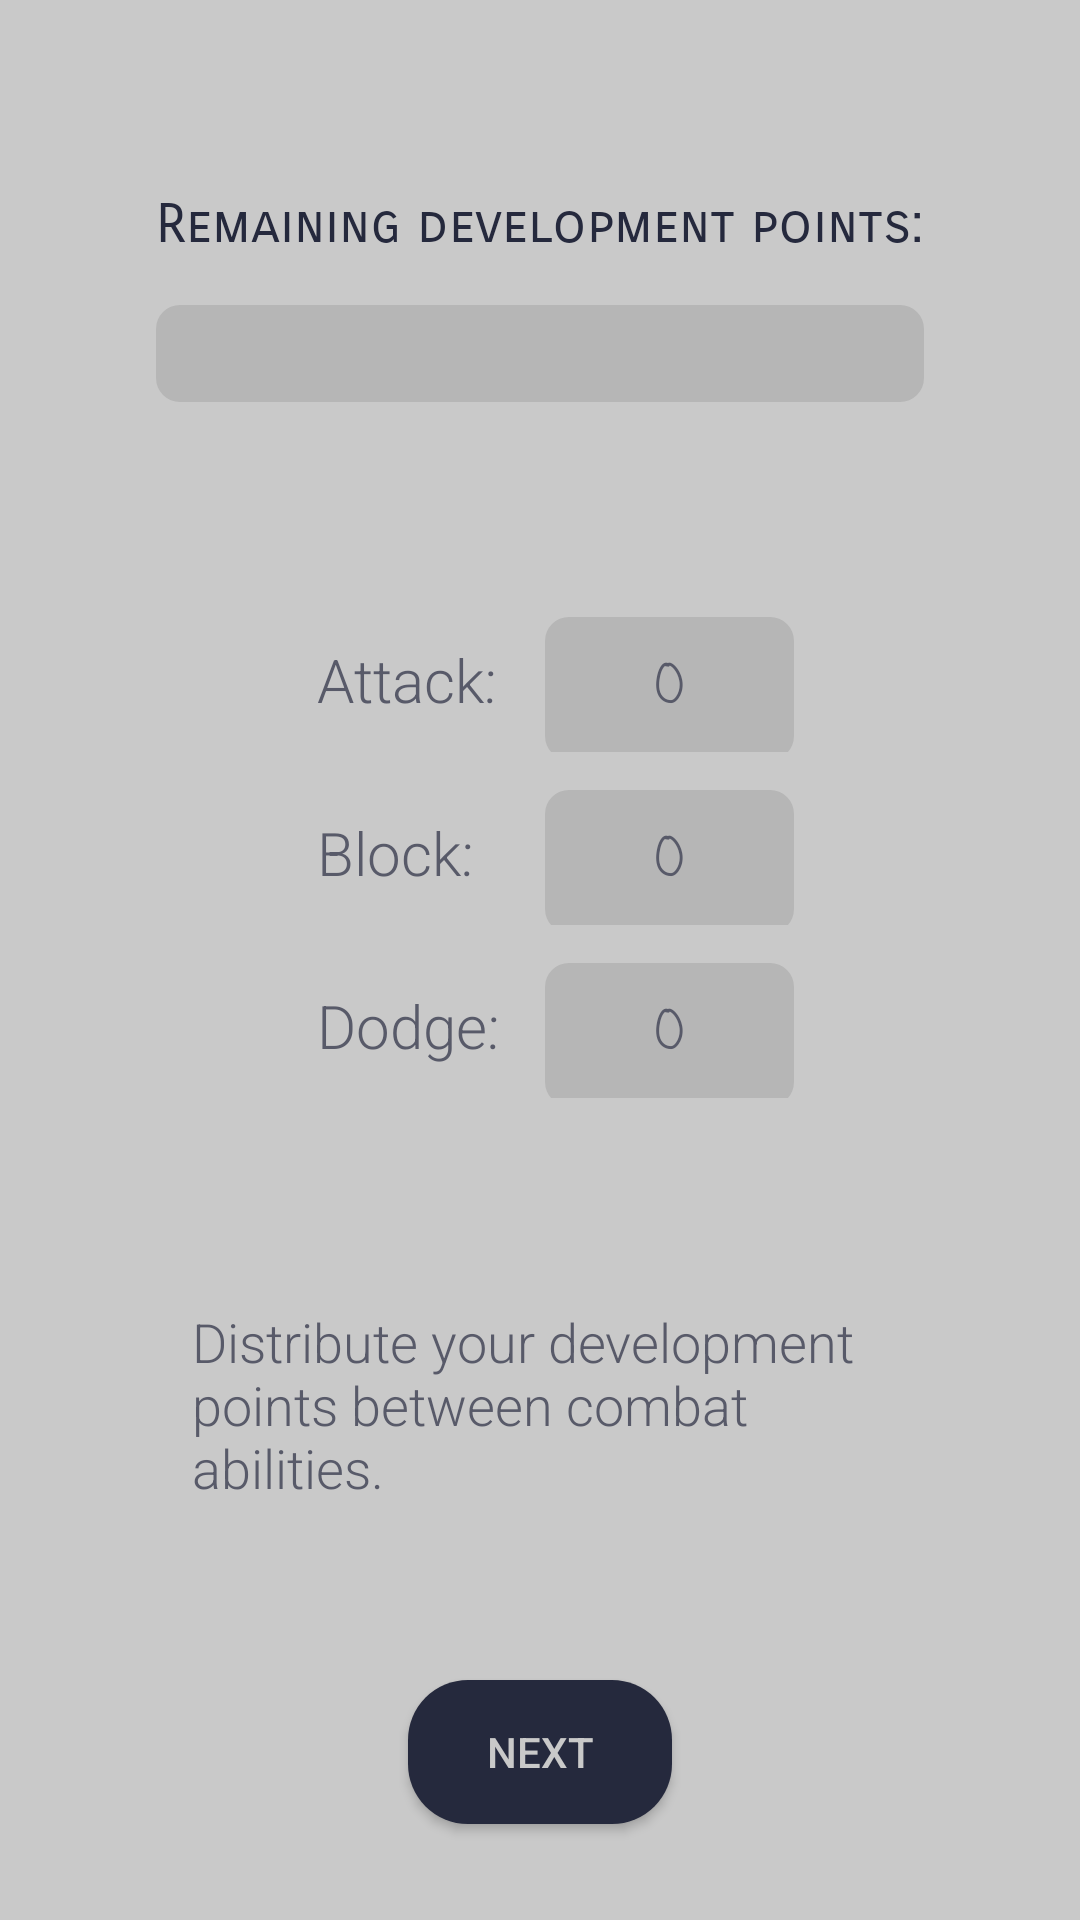

Reconstruct the res/layout file that produces this screen, plus the resources it refers to.
<!-- AndroidManifest.xml: application theme AppTheme -->
<!-- res/layout/fragment_primary_skills.xml -->
<?xml version="1.0" encoding="utf-8"?>
<FrameLayout xmlns:android="http://schemas.android.com/apk/res/android"
    xmlns:app="http://schemas.android.com/apk/res-auto"
    xmlns:tools="http://schemas.android.com/tools"
    android:layout_width="match_parent"
    android:layout_height="match_parent"
    android:background="@color/background"
    tools:context=".CreateCharacter.PrimarySkillsFragment" >

    <androidx.constraintlayout.widget.ConstraintLayout
        android:layout_width="match_parent"
        android:layout_height="match_parent">

        <TextView
            android:id="@+id/textView"
            style="@style/headers"
            android:layout_width="wrap_content"
            android:layout_height="wrap_content"
            android:layout_marginTop="64dp"
            android:text="Remaining development points:"
            android:textSize="18sp"
            app:layout_constraintEnd_toEndOf="parent"
            app:layout_constraintStart_toStartOf="parent"
            app:layout_constraintTop_toTopOf="parent" />

        <TextView
            android:id="@+id/editText"
            style="@style/mainText"
            android:layout_width="0dp"
            android:layout_height="wrap_content"
            android:layout_marginTop="16dp"
            android:background="@drawable/text_area_bg"
            android:ems="5"
            android:inputType="number"
            android:textAlignment="center"
            android:textSize="24sp"
            app:layout_constraintEnd_toEndOf="@+id/textView"
            app:layout_constraintStart_toStartOf="@+id/textView"
            app:layout_constraintTop_toBottomOf="@+id/textView"
            tools:text="150" />

        <TableLayout
            android:id="@+id/tableLayout"
            android:layout_width="wrap_content"
            android:layout_height="wrap_content"
            android:layout_marginTop="64dp"
            app:layout_constraintEnd_toEndOf="parent"
            app:layout_constraintStart_toStartOf="parent"
            app:layout_constraintTop_toBottomOf="@+id/editText">

            <TableRow
                android:layout_width="match_parent"
                android:layout_height="match_parent"
                android:layout_margin="5dp">

                <TextView
                    android:id="@+id/textAttack"
                    style="@style/mainText"
                    android:layout_width="wrap_content"
                    android:layout_height="wrap_content"
                    android:padding="10dp"
                    android:text="Attack: "
                    android:textSize="20sp" />

                <EditText
                    android:id="@+id/editText2"
                    style="@style/specialText"
                    android:layout_width="wrap_content"
                    android:layout_height="wrap_content"
                    android:background="@drawable/text_area_bg"
                    android:ems="3"
                    android:inputType="number"
                    android:padding="10dp"
                    android:text="0"
                    android:textAlignment="center" />

            </TableRow>

            <TableRow
                android:layout_width="match_parent"
                android:layout_height="match_parent"
                android:layout_margin="5dp">

                <TextView
                    android:id="@+id/textBlock"
                    style="@style/mainText"
                    android:layout_width="wrap_content"
                    android:layout_height="wrap_content"
                    android:padding="10dp"
                    android:text="Block: "
                    android:textSize="20sp" />

                <EditText
                    android:id="@+id/editText3"
                    style="@style/specialText"
                    android:layout_width="wrap_content"
                    android:layout_height="wrap_content"
                    android:background="@drawable/text_area_bg"
                    android:ems="3"
                    android:inputType="number"
                    android:padding="10dp"
                    android:text="0"
                    android:textAlignment="center" />

            </TableRow>

            <TableRow
                android:layout_width="match_parent"
                android:layout_height="match_parent"
                android:layout_margin="5dp">

                <TextView
                    android:id="@+id/textDodge"
                    style="@style/mainText"
                    android:layout_width="wrap_content"
                    android:layout_height="wrap_content"
                    android:padding="10dp"
                    android:text="Dodge: "
                    android:textSize="20sp" />

                <EditText
                    android:id="@+id/editText4"
                    style="@style/specialText"
                    android:layout_width="wrap_content"
                    android:layout_height="wrap_content"
                    android:background="@drawable/text_area_bg"
                    android:ems="3"
                    android:inputType="number"
                    android:padding="10dp"
                    android:text="0"
                    android:textAlignment="center" />

            </TableRow>

        </TableLayout>

        <Button
            android:id="@+id/btnNext3"
            style="@style/buttons"
            android:layout_width="wrap_content"
            android:layout_height="wrap_content"
            android:layout_marginBottom="32dp"
            android:text="@string/btn_next"
            app:layout_constraintBottom_toBottomOf="parent"
            app:layout_constraintEnd_toEndOf="parent"
            app:layout_constraintStart_toStartOf="parent" />

        <TextView
            android:id="@+id/textView2"
            style="@style/mainText"
            android:layout_width="0dp"
            android:layout_height="wrap_content"
            android:layout_marginStart="64dp"
            android:layout_marginTop="64dp"
            android:layout_marginEnd="64dp"
            android:text="Distribute your development points between combat abilities."
            android:textSize="18sp"
            app:layout_constraintEnd_toEndOf="parent"
            app:layout_constraintStart_toStartOf="parent"
            app:layout_constraintTop_toBottomOf="@+id/tableLayout" />

    </androidx.constraintlayout.widget.ConstraintLayout>

</FrameLayout>
<!-- resources referenced by this layout -->
<resources>
  <color name="background">#c9c9c9</color>
  <!-- drawable text_area_bg (drawable) -->
  <?xml version="1.0" encoding="utf-8"?>
  <shape
      xmlns:android="http://schemas.android.com/apk/res/android"
      android:shape="rectangle">
  
      <solid
          android:color="@color/background_alt"/>
  
      <corners
          android:bottomRightRadius="8dp"
          android:bottomLeftRadius="8dp"
          android:topLeftRadius="8dp"
          android:topRightRadius="8dp"/>
  </shape>
  <string name="btn_next">Next</string>
  <style name="buttons">
          <item name="android:textColor">@color/background</item>
          <item name="android:fontFamily">sans-serif-medium</item>
          <item name="android:background">@drawable/btn_bg</item>
      </style>
  <style name="headers">
          <item name="android:textColor">@color/header</item>
          <item name="android:fontFamily">sans-serif-smallcaps</item>
      </style>
  <style name="mainText">
          <item name="android:textColor">@color/text</item>
          <item name="android:fontFamily">sans-serif-light</item>
      </style>
  <style name="specialText">
          <item name="android:textColor">@color/text</item>
          <item name="android:fontFamily">casual</item>
      </style>
  <style name="AppTheme" parent="Theme.AppCompat.Light.DarkActionBar">
          
          <item name="colorPrimary">@color/colorPrimary</item>
          <item name="colorPrimaryDark">@color/colorPrimaryDark</item>
          <item name="colorAccent">@color/colorAccent</item>
  
          <item name="logoHorizontal">@drawable/ic_animalogolight</item>
          <item name="logoSubtitle">@drawable/ic_subtitlelight</item>
          <item name="splashLogo">@drawable/ic_animalogolight</item>
      </style>
  <color name="background_alt">#B6B6B6</color>
  <!-- drawable btn_bg (drawable) -->
  <?xml version="1.0" encoding="utf-8"?>
  <selector xmlns:android="http://schemas.android.com/apk/res/android">
  
      <item android:state_pressed="true">
          <shape >
              <solid android:color="@color/buttonPressedBg"></solid>
              <corners android:radius="20dp"></corners>
          </shape>
      </item>
  
      <item>
          <shape>
              <solid android:color="@color/buttonBg"></solid>
              <corners android:radius="20dp"></corners>
          </shape>
      </item>
  
  
  </selector>
  <color name="header">#25293D</color>
  <color name="text">#585A69</color>
  <color name="colorPrimary">#c9c9c9</color>
  <color name="colorPrimaryDark">#585A69</color>
  <color name="colorAccent">#55608A</color>
  <!-- drawable ic_animalogolight: vector/xml drawable (drawable, 25003 chars, omitted) -->
  <!-- drawable ic_subtitlelight: vector/xml drawable (drawable, 33188 chars, omitted) -->
  <color name="buttonPressedBg">#7D2623</color>
  <color name="buttonBg">#25293D</color>
</resources>
